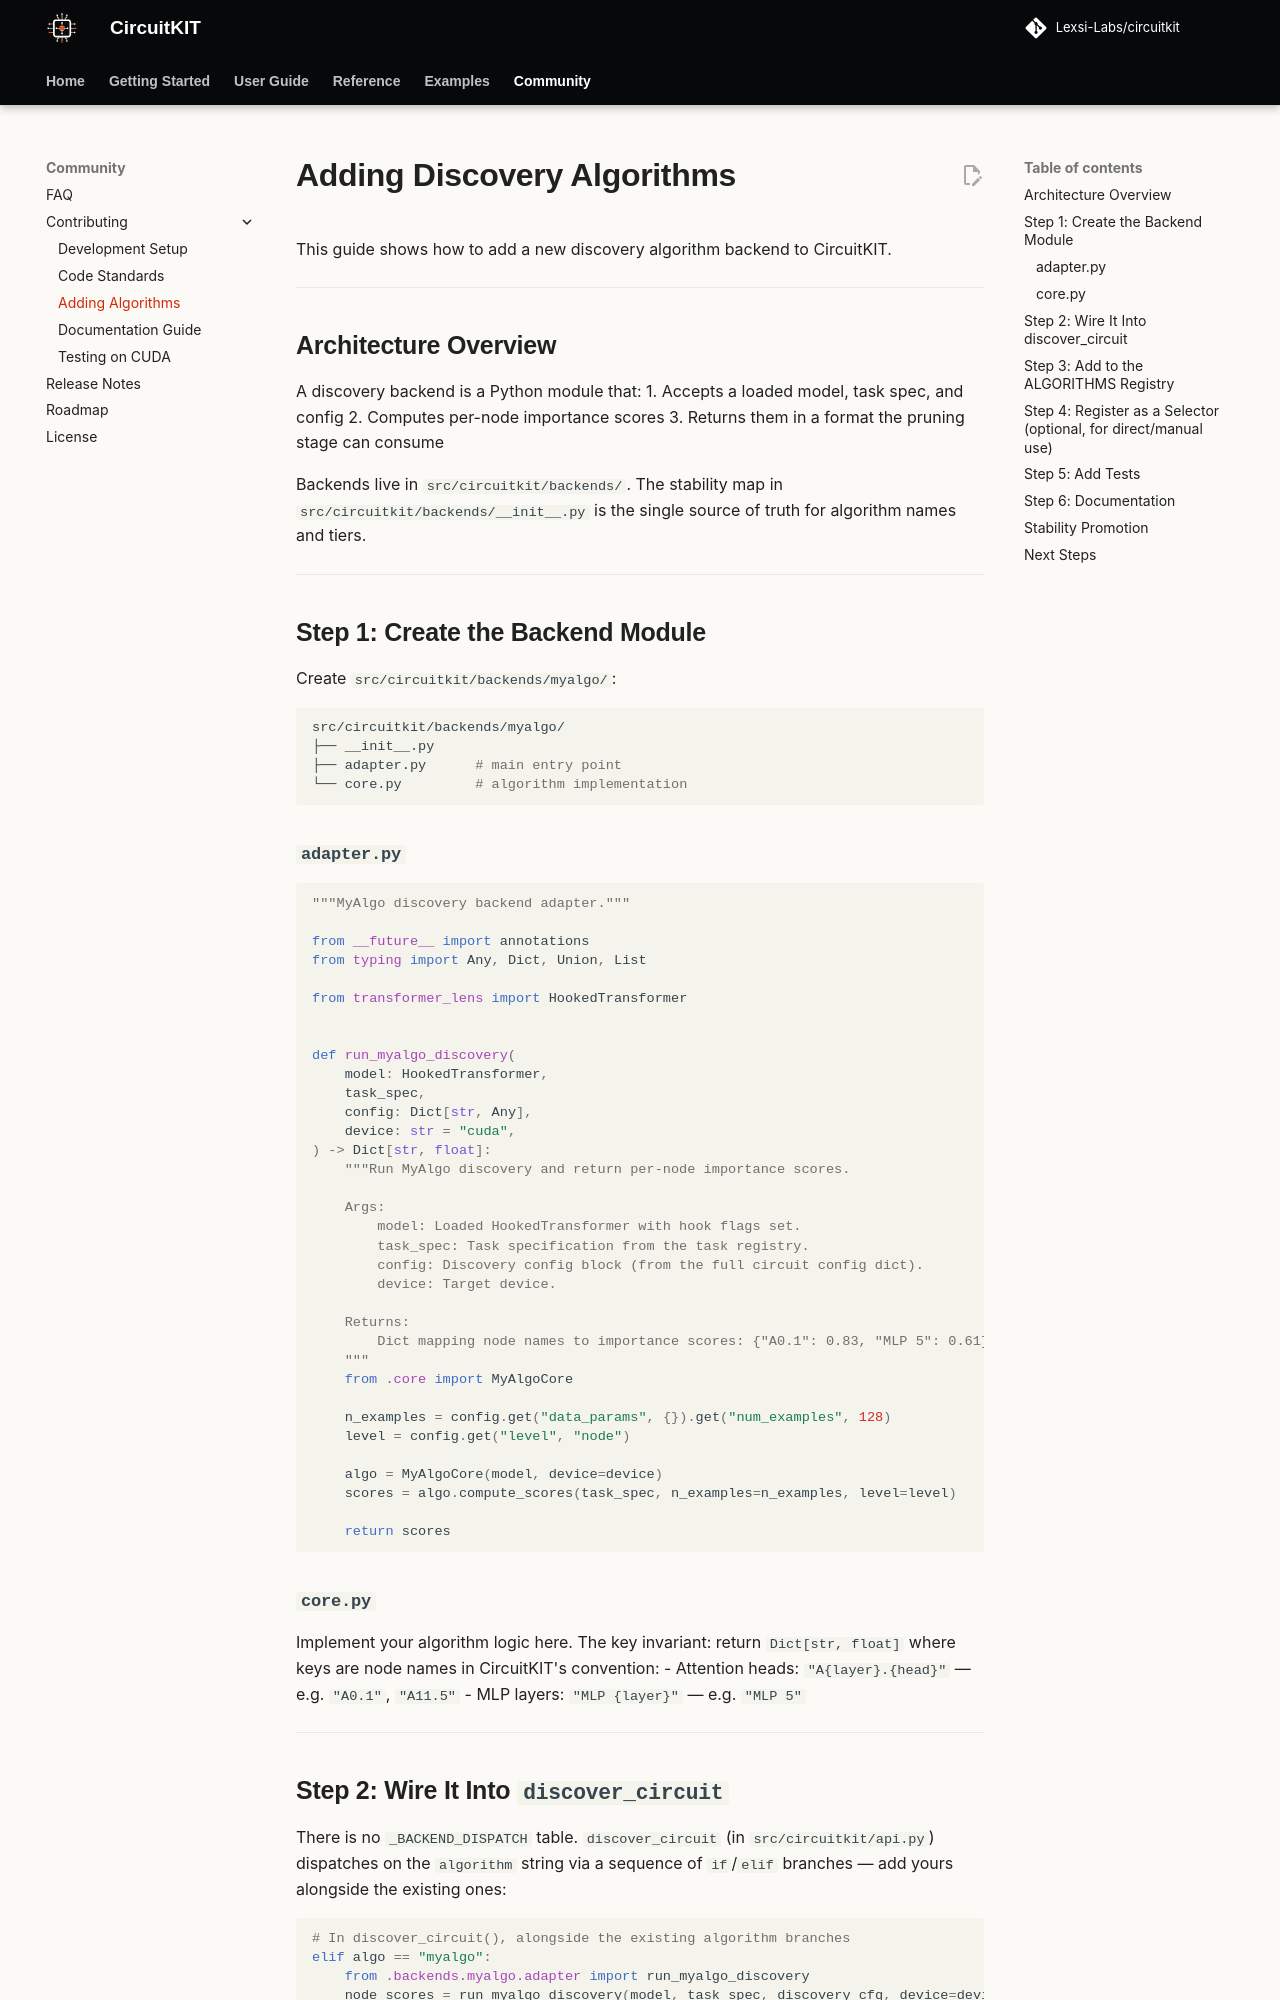

repository: Lexsi-Labs/CircuitKIT · page: contributing/new-algorithms/index.html · generator: mkdocs

# Adding Discovery Algorithms

This guide shows how to add a new discovery algorithm backend to CircuitKIT.

---

## Architecture Overview

A discovery backend is a Python module that:
1. Accepts a loaded model, task spec, and config
2. Computes per-node importance scores
3. Returns them in a format the pruning stage can consume

Backends live in `src/circuitkit/backends/`. The stability map in `src/circuitkit/backends/__init__.py` is the single source of truth for algorithm names and tiers.

---

## Step 1: Create the Backend Module

Create `src/circuitkit/backends/myalgo/`:

```bash
src/circuitkit/backends/myalgo/
├── __init__.py
├── adapter.py      # main entry point
└── core.py         # algorithm implementation
```

### `adapter.py`

```python
"""MyAlgo discovery backend adapter."""

from __future__ import annotations
from typing import Any, Dict, Union, List

from transformer_lens import HookedTransformer


def run_myalgo_discovery(
    model: HookedTransformer,
    task_spec,
    config: Dict[str, Any],
    device: str = "cuda",
) -> Dict[str, float]:
    """Run MyAlgo discovery and return per-node importance scores.

    Args:
        model: Loaded HookedTransformer with hook flags set.
        task_spec: Task specification from the task registry.
        config: Discovery config block (from the full circuit config dict).
        device: Target device.

    Returns:
        Dict mapping node names to importance scores: {"A0.1": 0.83, "MLP 5": 0.61}
    """
    from .core import MyAlgoCore

    n_examples = config.get("data_params", {}).get("num_examples", 128)
    level = config.get("level", "node")

    algo = MyAlgoCore(model, device=device)
    scores = algo.compute_scores(task_spec, n_examples=n_examples, level=level)

    return scores
```

### `core.py`

Implement your algorithm logic here. The key invariant: return `Dict[str, float]` where keys are node names in CircuitKIT's convention:
- Attention heads: `"A{layer}.{head}"` — e.g. `"A0.1"`, `"A11.5"`
- MLP layers: `"MLP {layer}"` — e.g. `"MLP 5"`

---
